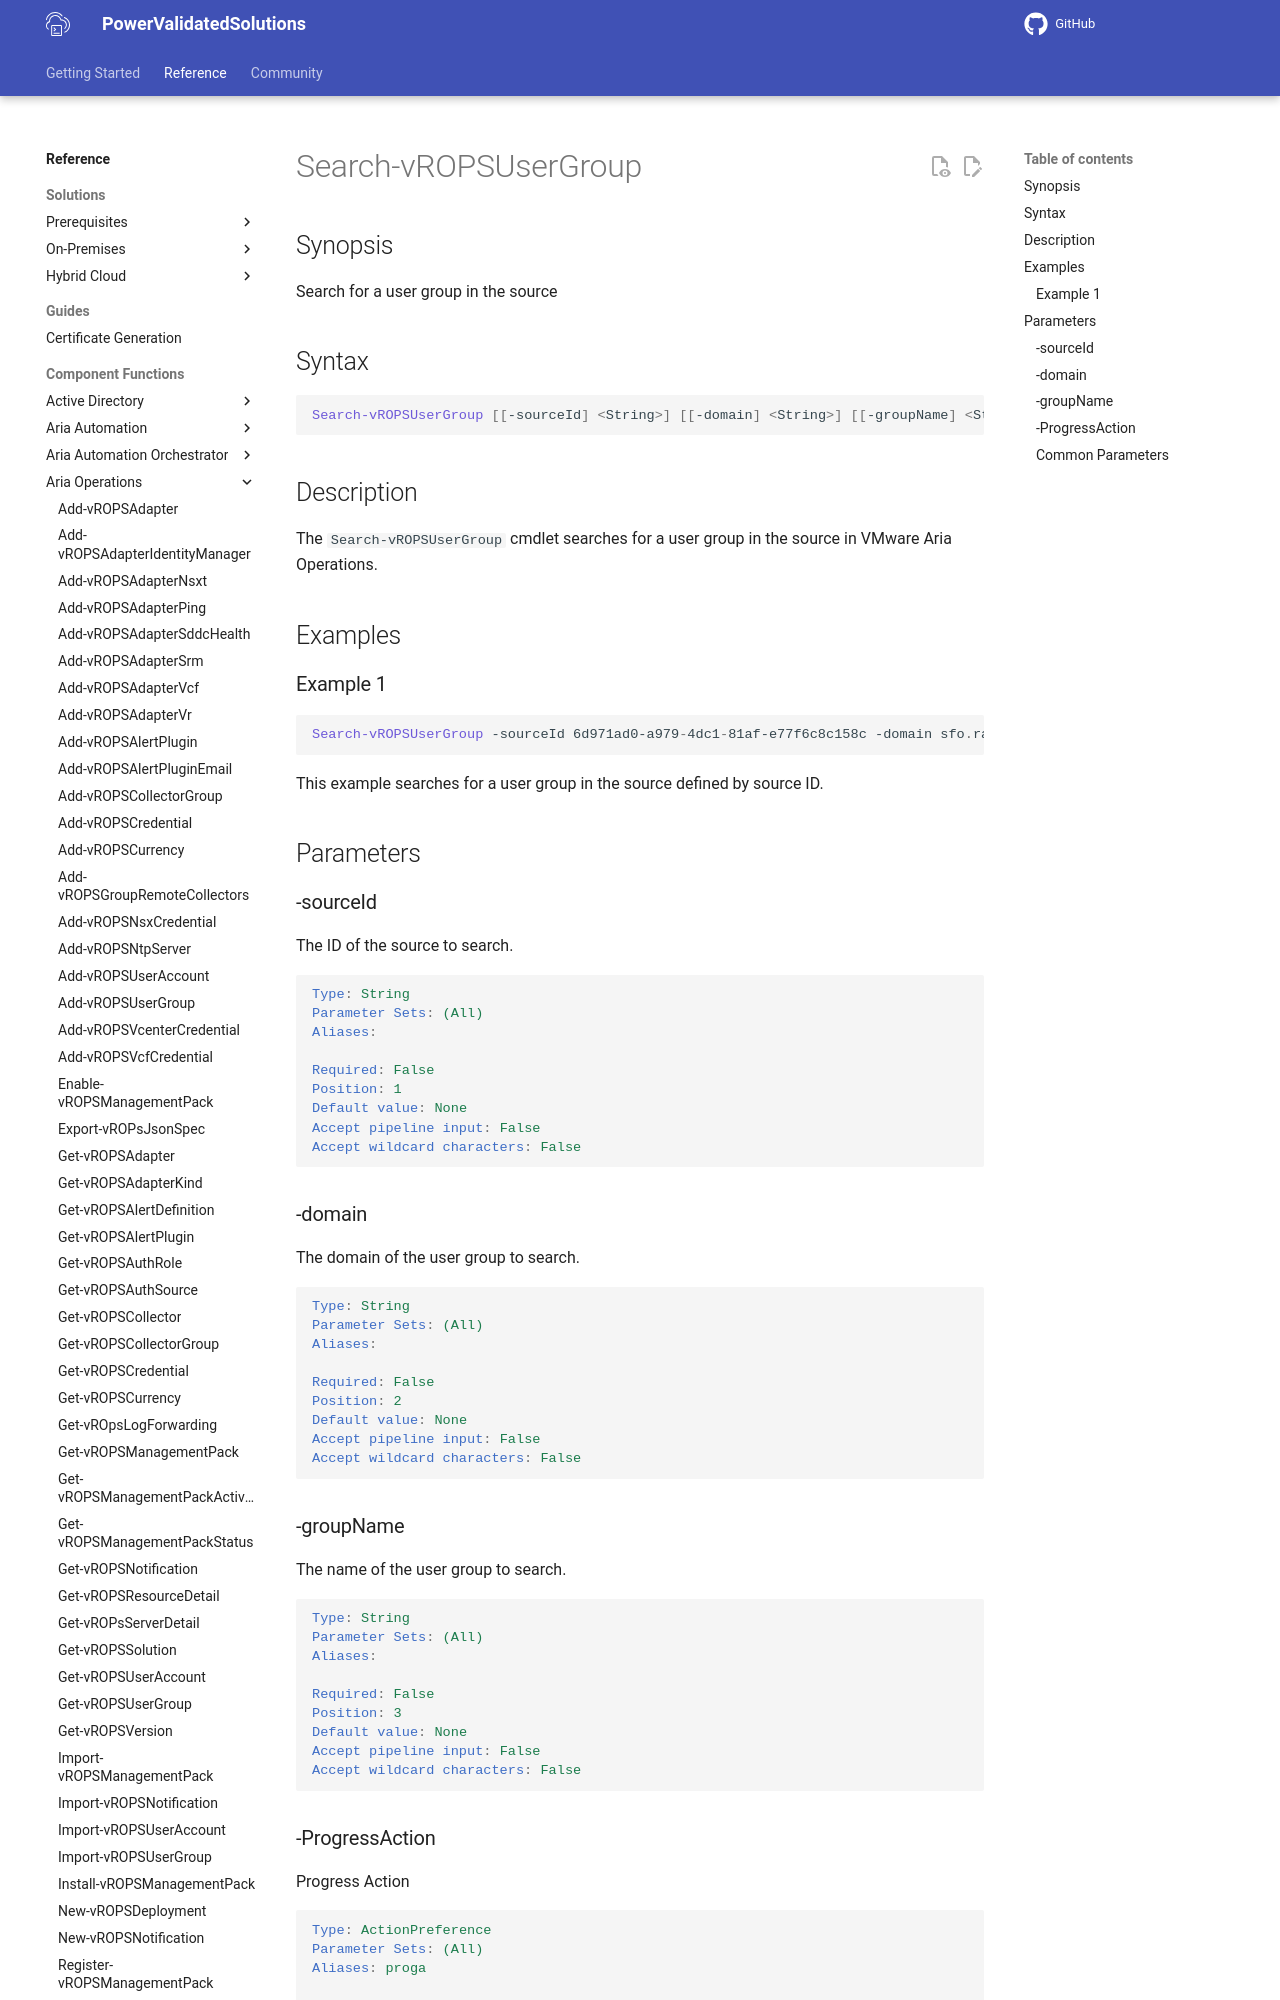

repository: vmware/power-validated-solutions-for-cloud-foundation · page: documentation/functions/aria-suite/aria-operations/Search-vROPSUserGroup/index.html · generator: mkdocs

# Search-vROPSUserGroup

## Synopsis

Search for a user group in the source

## Syntax

```powershell
Search-vROPSUserGroup [[-sourceId] <String>] [[-domain] <String>] [[-groupName] <String>] [-ProgressAction <ActionPreference>] [<CommonParameters>]
```

## Description

The `Search-vROPSUserGroup` cmdlet searches for a user group in the source in VMware Aria Operations.

## Examples

### Example 1

```powershell
Search-vROPSUserGroup -sourceId 6d971ad0-a979-4dc1-81af-e77f6c8c158c -domain sfo.rainpole.io -groupName "gg-vrops-read-only@sfo.rainpole.io"
```

This example searches for a user group in the source defined by source ID.

## Parameters

### -sourceId

The ID of the source to search.

```yaml
Type: String
Parameter Sets: (All)
Aliases:

Required: False
Position: 1
Default value: None
Accept pipeline input: False
Accept wildcard characters: False
```
